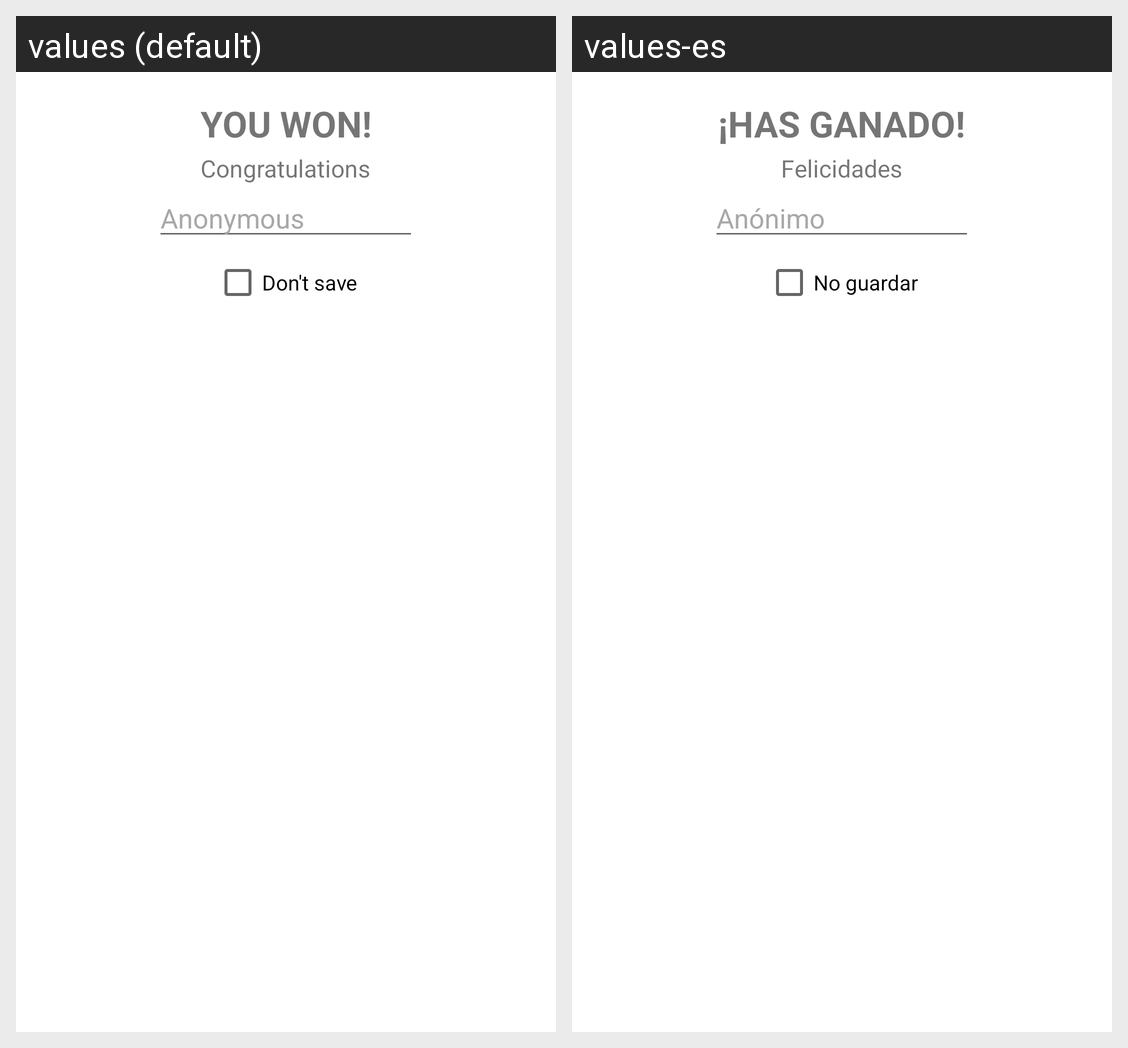

The Android screen above is rendered under two locales of the same app. Produce the string resources it draws, with the default and per-locale values.
Android screen res/layout/dialogowin_layout.xml rendered under 2 locales, left to right: values (default), values-es. Device: Nexus 5 (rendered at 1080×1920; each locale shown at half size, 540×960, under a caption strip naming it); theme Theme.MaterialComponents.DayNight.NoActionBar.
Strings drawn on this screen, with the default value and each locale's value (text and hints the layout hard-codes, and strings that could not be matched under every locale, appear in the picture but are not listed):

dTitle
  values: YOU WON!
  values-es: ¡HAS GANADO!

dDesc
  values: Congratulations
  values-es: Felicidades

dUser
  values: Anonymous
  values-es: Anónimo

cbText
  values: Don't save
  values-es: No guardar
